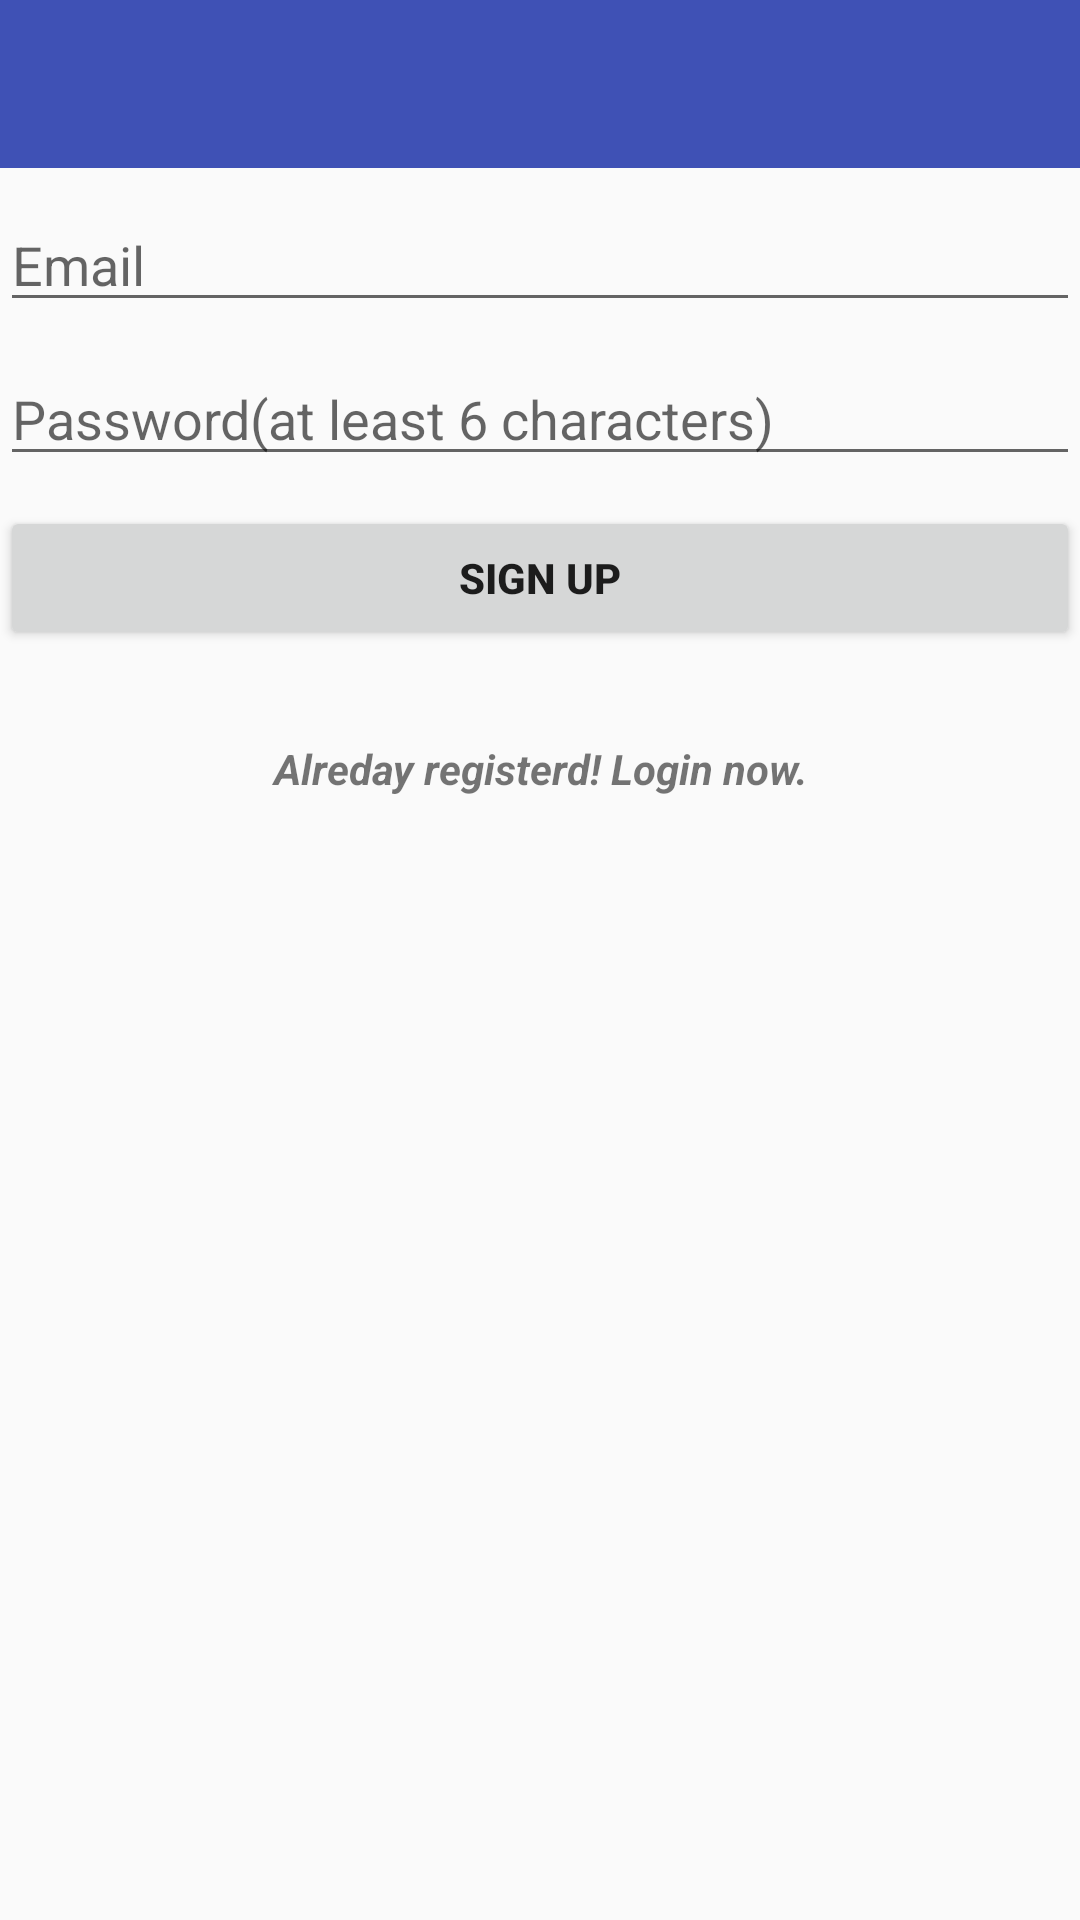

The Android layout XML behind this screen, and the referenced resources:
<!-- AndroidManifest.xml: application theme AppTheme2 -->
<!-- res/layout/activity_sign_up.xml -->
<?xml version="1.0" encoding="utf-8"?>
<RelativeLayout xmlns:android="http://schemas.android.com/apk/res/android"
    xmlns:tools="http://schemas.android.com/tools"
    android:layout_width="match_parent"
    android:layout_height="match_parent"
    xmlns:app="http://schemas.android.com/apk/res-auto"
    tools:context=".activity.SignUpActivity">


    <android.support.v7.widget.Toolbar
        android:layout_width="fill_parent"
        android:layout_height="wrap_content"
        android:minHeight="?attr/actionBarSize"
        app:titleTextColor="@android:color/white"
        android:background="?attr/colorPrimary"
        android:id="@+id/mainToolbar">
    </android.support.v7.widget.Toolbar>

    <LinearLayout
        android:orientation="vertical"
        android:layout_width="match_parent"
        android:layout_height="match_parent"
        android:layout_below="@id/mainToolbar">

    <EditText
        android:layout_width="match_parent"
        android:layout_height="wrap_content"
        android:id="@+id/emailField"
        android:layout_alignParentTop="true"
        android:layout_centerHorizontal="true"
        android:inputType="textEmailAddress"
        android:layout_alignParentEnd="false"
        android:layout_alignParentLeft="true"
        android:hint="@string/email_hint"
        android:layout_marginTop="10dp" />

    <EditText
        android:layout_width="match_parent"
        android:layout_height="wrap_content"
        android:id="@+id/passwordField"
        android:layout_below="@+id/emailField"
        android:layout_centerHorizontal="true"
        android:inputType="textPassword"
        android:hint="@string/password_hint"
        android:layout_marginTop="10dp" />

    <Button
        android:layout_width="match_parent"
        android:layout_height="wrap_content"
        android:text="@string/sign_up_button_label"
        android:textStyle="bold"
        android:id="@+id/signupButton"
        android:layout_below="@+id/passwordField"
        android:layout_alignParentStart="true"
        android:layout_marginTop="10dp" />

    <TextView
        android:layout_width="match_parent"
        android:layout_height="wrap_content"
        android:text="@string/login_text"
        android:textStyle="bold|italic"
        android:id="@+id/loginText"
        android:layout_below="@+id/signupButton"
        android:layout_centerHorizontal="true"
        android:layout_marginTop="30dp"
        android:gravity="center_horizontal" />

    </LinearLayout>

</RelativeLayout>
<!-- resources referenced by this layout -->
<resources>
  <string name="email_hint">Email</string>
  <string name="login_text">Alreday registerd! Login now.</string>
  <string name="password_hint">Password(at least 6 characters)</string>
  <string name="sign_up_button_label">Sign Up</string>
  <style name="AppTheme2" parent="Theme.AppCompat.Light.NoActionBar">
          
          <item name="colorPrimary">@color/colorPrimary</item>
          <item name="colorPrimaryDark">@color/colorPrimaryDark</item>
          <item name="colorAccent">@color/colorAccent</item>
      </style>
  <color name="colorPrimary">#3F51B5</color>
  <color name="colorPrimaryDark">#303F9F</color>
  <color name="colorAccent">#FF4081</color>
</resources>
